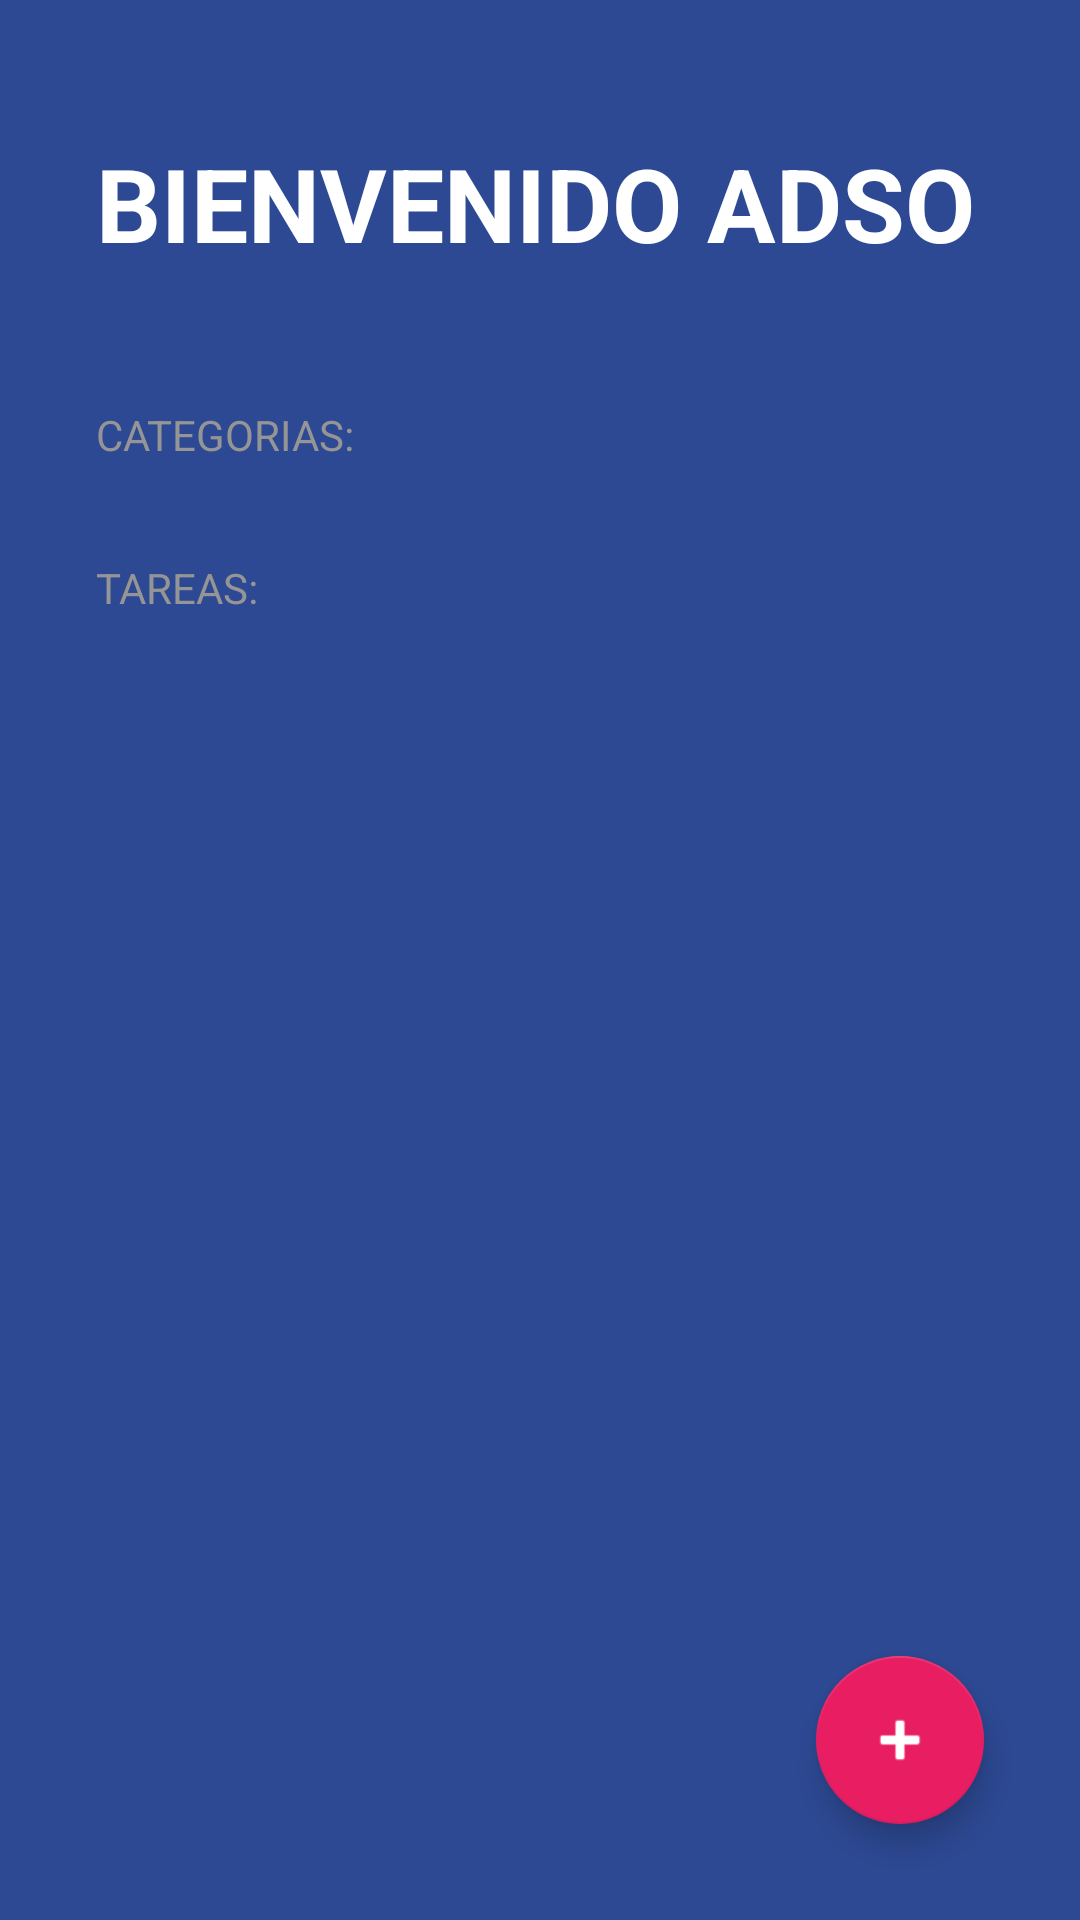

Produce the Android XML layout that renders to this screen, including the resource entries it uses.
<!-- AndroidManifest.xml: activity theme Base.Theme.ToDoApp -->
<!-- res/layout/activity_todo.xml -->
<?xml version="1.0" encoding="utf-8"?>
<FrameLayout
    xmlns:android="http://schemas.android.com/apk/res/android"
    xmlns:app="http://schemas.android.com/apk/res-auto"
    xmlns:tools="http://schemas.android.com/tools"
    android:layout_width="match_parent"
    android:layout_height="match_parent">


<LinearLayout xmlns:android="http://schemas.android.com/apk/res/android"
    xmlns:app="http://schemas.android.com/apk/res-auto"
    xmlns:tools="http://schemas.android.com/tools"
    android:layout_width="match_parent"
    android:layout_height="match_parent"
    android:orientation="vertical"
    android:background="@color/todo_bacground_todo_app"
    tools:context=".todoapp.TodoActivity">

    <TextView
        android:layout_width="wrap_content"
        android:layout_height="wrap_content"
        android:text="@string/todo_title"
        android:textColor="@color/white"
        android:textSize="34sp"
        android:textStyle="bold"
        android:textAllCaps="true"
        android:layout_marginVertical="45dp"
        android:layout_marginHorizontal="32dp"/>
    <TextView
        android:layout_width="wrap_content"
        android:layout_height="wrap_content"
        android:text="@string/todo_categories"
        style="@style/TodoSubtitle"/>

    
    <androidx.recyclerview.widget.RecyclerView
        android:id="@+id/rvCategories"
        android:layout_width="match_parent"
        android:layout_height="wrap_content"/>
    <TextView
        android:layout_width="wrap_content"
        android:layout_height="wrap_content"
        android:text="@string/todo_task"
        style="@style/TodoSubtitle"
        android:layout_marginTop="32dp"/>

    
    <androidx.recyclerview.widget.RecyclerView
        android:id="@+id/rvTasks"
        android:layout_width="match_parent"
        android:layout_height="wrap_content"
        android:layout_marginTop="16dp"
        android:layout_marginHorizontal="32dp"/>

</LinearLayout>
    <com.google.android.material.floatingactionbutton.FloatingActionButton
        android:id="@+id/fabAddTask"
        android:layout_width="wrap_content"
        android:layout_height="wrap_content"
        android:layout_margin="32dp"
        android:src="@android:drawable/ic_input_add"
        app:fabSize="normal"
        app:tint="@color/white"
        android:layout_gravity="end|bottom"
        app:backgroundTint="@color/todo_accent"/>
</FrameLayout>
<!-- resources referenced by this layout -->
<resources>
  <color name="todo_accent">#E91E62</color>
  <color name="todo_bacground_todo_app">#FF2D4993</color>
  <color name="white">#FFFFFFFF</color>
  <string name="todo_categories" translatable="false">Categorias:</string>
  <string name="todo_task" translatable="false">Tareas:</string>
  <string name="todo_title" translatable="false">Bienvenido adso</string>
  <style name="TodoSubtitle">
          <item name="textAllCaps">true</item>
          <item name="android:textColor">@color/todo_subtitle_text</item>
          <item name="android:layout_marginHorizontal">32dp</item>
      </style>
  <style name="Base.Theme.ToDoApp" parent="Theme.MaterialComponents.DayNight.NoActionBar">
  
          <item name="android:statusBarColor">@color/todo_bacground_todo_app</item>
      </style>
  <color name="todo_subtitle_text">#959595</color>
</resources>
